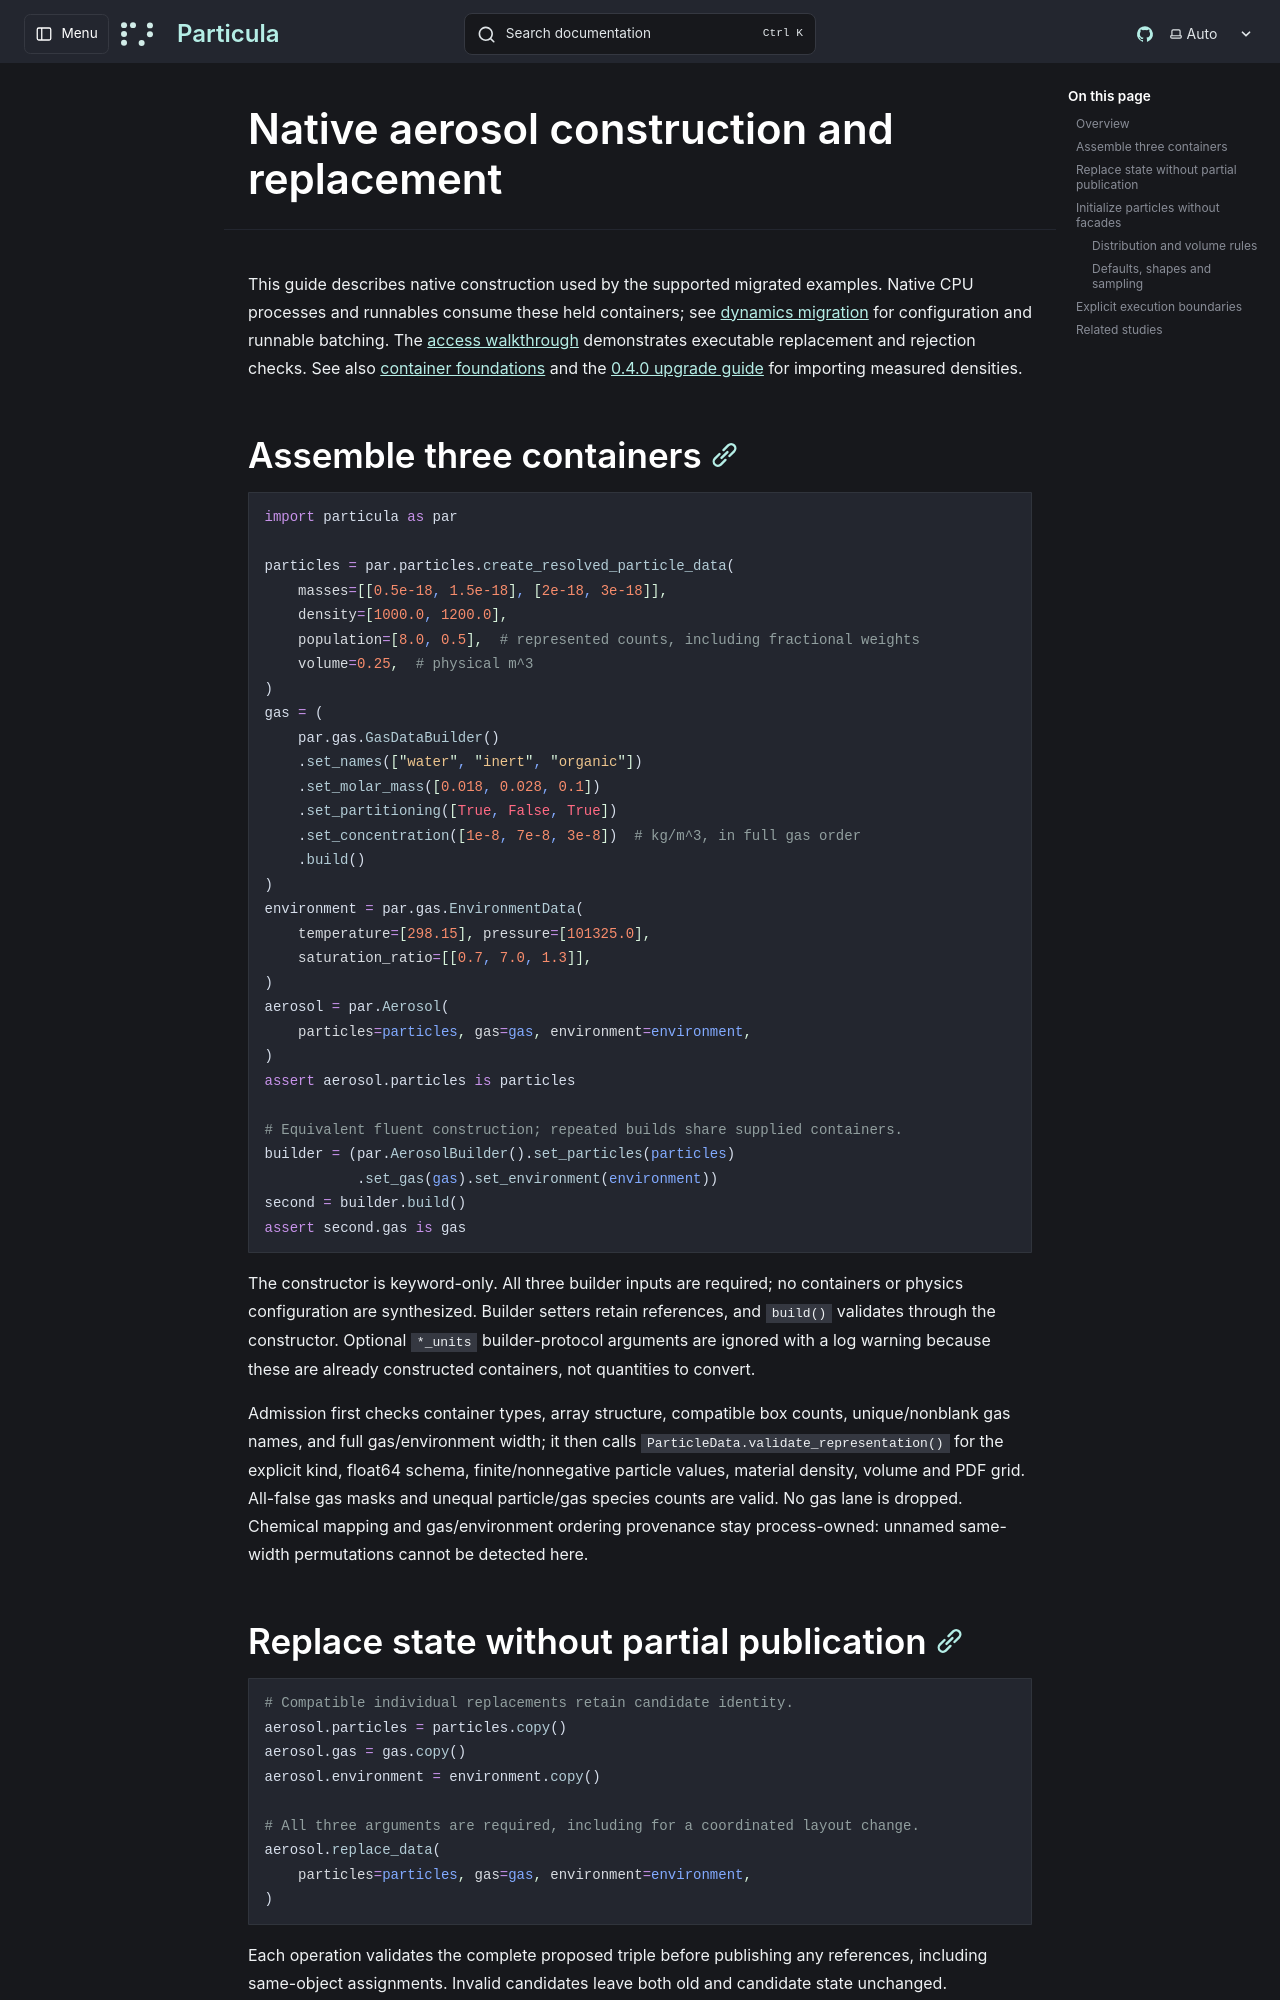

repository: uncscode/particula · page: guide/data-model/construction/index.html · generator: mkdocs

# Native aerosol construction and replacement

This guide describes native construction used by the supported migrated
examples. Native CPU processes and runnables consume these held containers;
see [dynamics migration](../migration/v0.3.0/dynamics.md) for configuration and runnable batching.
The [access walkthrough](ownership.md) demonstrates executable replacement and
rejection checks. See also [container foundations](index.md) and the [0.4.0 upgrade guide](../migration/v0.4.0/index.md) for importing measured densities.

## Assemble three containers

```python
import particula as par

particles = par.particles.create_resolved_particle_data(
    masses=[[0.5e-18, 1.5e-18], [2e-18, 3e-18]],
    density=[1000.0, 1200.0],
    population=[8.0, 0.5],  # represented counts, including fractional weights
    volume=0.25,  # physical m^3
)
gas = (
    par.gas.GasDataBuilder()
    .set_names(["water", "inert", "organic"])
    .set_molar_mass([0.018, 0.028, 0.1])
    .set_partitioning([True, False, True])
    .set_concentration([1e-8, 7e-8, 3e-8])  # kg/m^3, in full gas order
    .build()
)
environment = par.gas.EnvironmentData(
    temperature=[298.15], pressure=[101325.0],
    saturation_ratio=[[0.7, 7.0, 1.3]],
)
aerosol = par.Aerosol(
    particles=particles, gas=gas, environment=environment,
)
assert aerosol.particles is particles

# Equivalent fluent construction; repeated builds share supplied containers.
builder = (par.AerosolBuilder().set_particles(particles)
           .set_gas(gas).set_environment(environment))
second = builder.build()
assert second.gas is gas
```

The constructor is keyword-only. All three builder inputs are required; no
containers or physics configuration are synthesized. Builder setters retain
references, and `build()` validates through the constructor. Optional `*_units`
builder-protocol arguments are ignored with a log warning because these are
already constructed containers, not quantities to convert.

Admission first checks container types, array structure, compatible box counts,
unique/nonblank gas names, and full gas/environment width; it then calls
`ParticleData.validate_representation()` for the explicit kind, float64 schema,
finite/nonnegative particle values, material density, volume and PDF grid.
All-false gas masks and unequal particle/gas species counts are valid. No gas
lane is dropped. Chemical mapping and gas/environment ordering provenance stay
process-owned: unnamed same-width permutations cannot be detected here.
